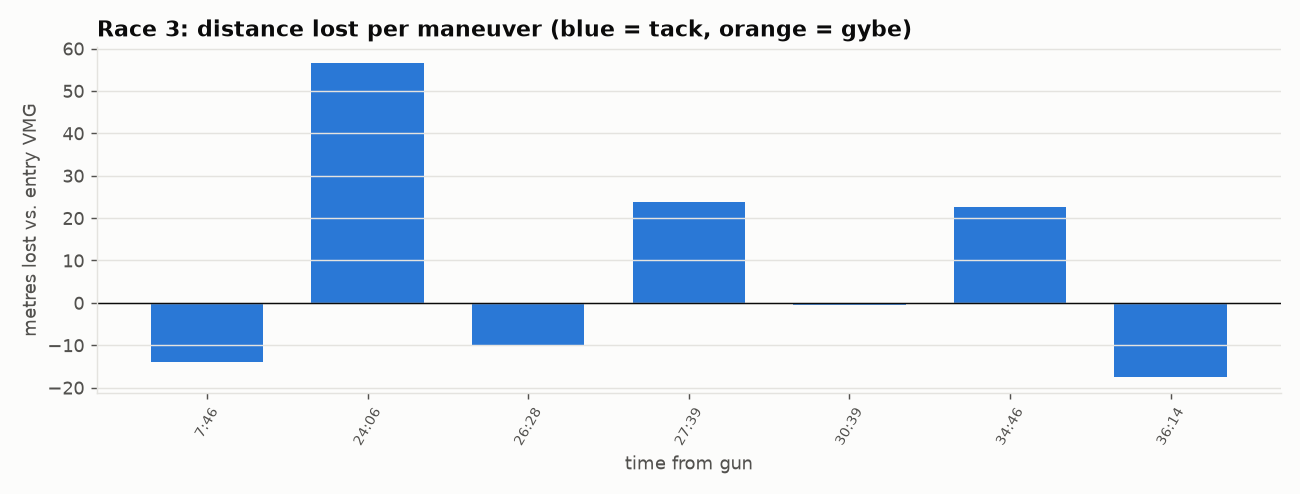

The file beside this chart, header and first rows:
time_s, kind, onto, leg, entry_sog, min_sog, speed_loss_kt, speed_loss_pct, recovery_s, distance_lost_m, heading_change, note
466, Tack, Stbd, 1, 5.99, 3.94, 2.06, 34, 17, -14.0, -80, 
804, Tack, Port, 1, 5.72, 3.98, 1.74, 30, 12, 35.9, 85, double (<30 s apart; loss numbers overla…
828, Gybe, , 2, 4.69, 3.84, 0.85, 18, 0, -21.7, -176, double (<30 s apart; loss numbers overla…
1446, Tack, Port, 2, 5.83, 3.8, 2.03, 35, 40, 56.6, -144, 
1588, Tack, Stbd, 3, 5.77, 4.04, 1.73, 30, 18, -10.2, -83, 
1659, Tack, Port, 3, 5.42, 3.76, 1.66, 31, 16, 23.7, 73, 
1839, Tack, Stbd, 3, 5.98, 3.54, 2.44, 41, 22, -0.6, -81, 
2086, Tack, Port, 3, 5.91, 4.02, 1.88, 32, 16, 22.5, 82, 
2174, Tack, Stbd, 3, 6.11, 4.21, 1.91, 31, 15, -17.5, -72, 
